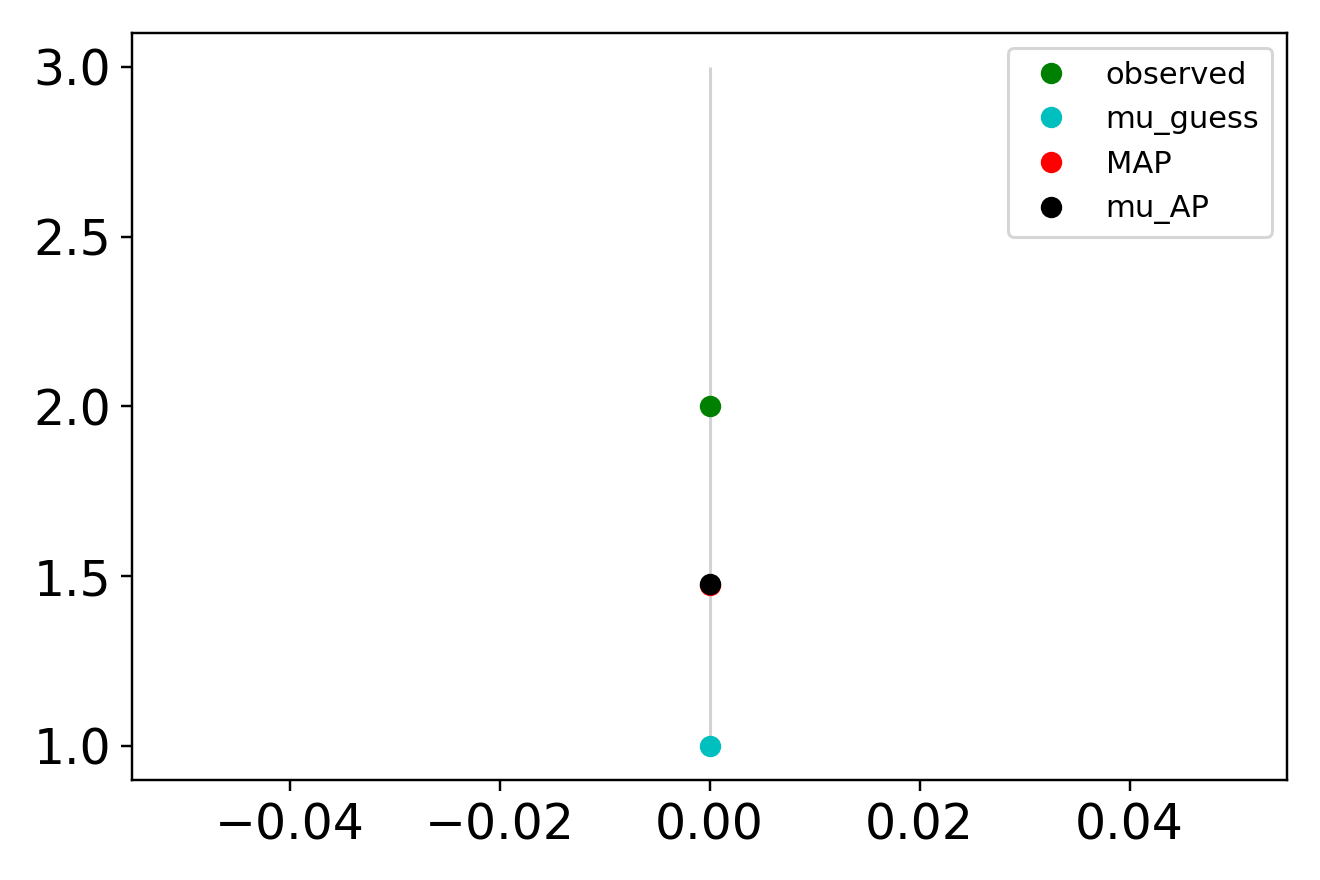

The file beside this chart, header and first rows:
x_values, observed, sim_initial_guess, sim_MAP, sim_mu_AP
0.000000000000000000e+00, 2.000000000000000000e+00, 1.000000000000000000e+00, 1.472714598766411864e+00, 1.476842658928734453e+00
